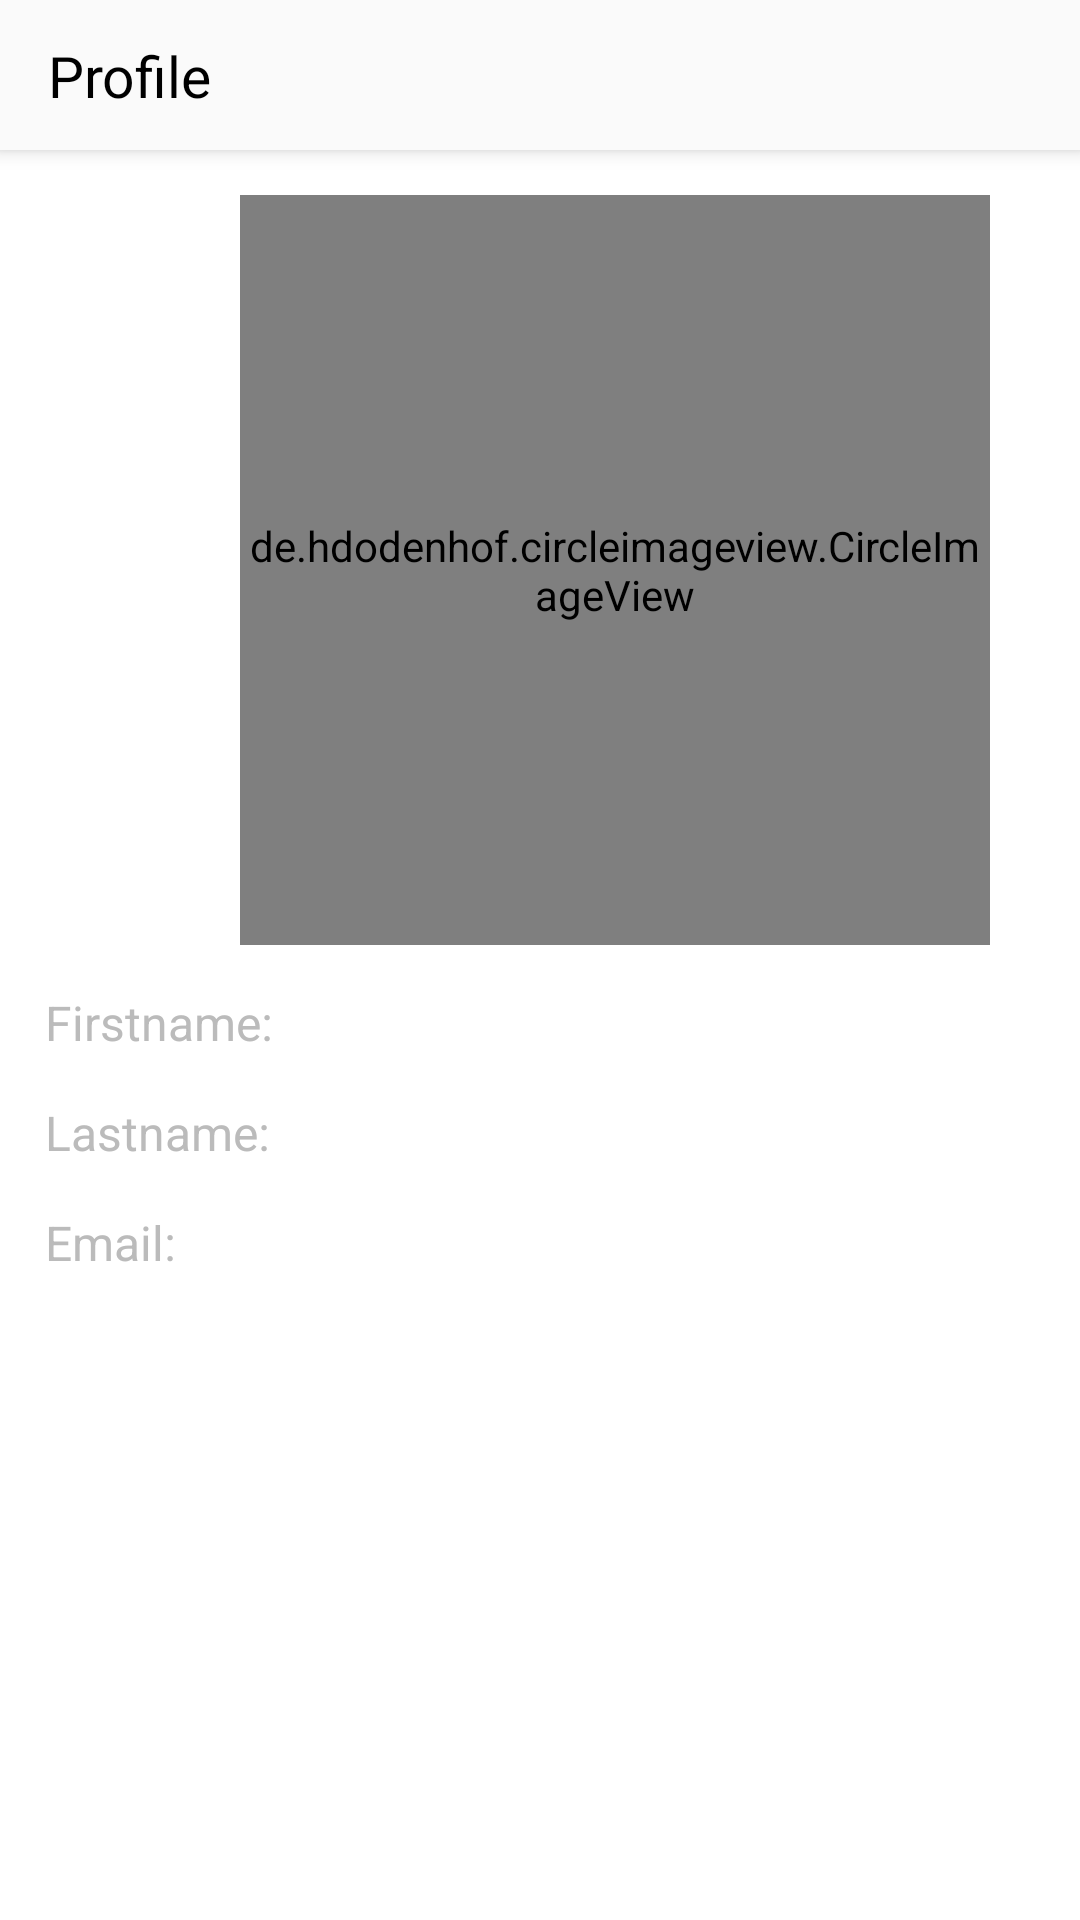

This screen was rendered from an Android layout file. Write that file and the resources it references.
<!-- AndroidManifest.xml: application theme AppTheme -->
<!-- res/layout/activity_main.xml -->
<?xml version="1.0" encoding="utf-8"?>
<androidx.constraintlayout.widget.ConstraintLayout xmlns:android="http://schemas.android.com/apk/res/android"
    xmlns:app="http://schemas.android.com/apk/res-auto"
    xmlns:tools="http://schemas.android.com/tools"
    android:layout_width="match_parent"
    android:layout_height="match_parent"
    android:background="@color/white"
    tools:context=".MainActivity">

    <androidx.appcompat.widget.Toolbar
        android:id="@+id/toolbar"
        android:layout_width="match_parent"
        android:layout_height="50dp"
        android:background="@color/whitish"
        android:elevation="4dp"
        tools:ignore="MissingConstraints">

        <androidx.constraintlayout.widget.ConstraintLayout
            android:layout_width="match_parent"
            android:layout_height="wrap_content">

            <TextView
                android:layout_width="wrap_content"
                android:layout_height="match_parent"
                android:text="Profile"
                android:textColor="@color/black"
                android:textSize="19sp"
                app:layout_constraintBottom_toBottomOf="parent"
                app:layout_constraintLeft_toLeftOf="parent"
                app:layout_constraintTop_toTopOf="parent" />

            <ImageView
                android:id="@+id/exit_btn"
                android:layout_width="50dp"
                android:layout_height="50dp"
                android:padding="10dp"
                android:src="@drawable/ic_exit"
                app:layout_constraintBottom_toBottomOf="parent"
                app:layout_constraintRight_toRightOf="parent"
                app:layout_constraintTop_toTopOf="parent" />

        </androidx.constraintlayout.widget.ConstraintLayout>

    </androidx.appcompat.widget.Toolbar>

    <de.hdodenhof.circleimageview.CircleImageView
        android:id="@+id/profile_image"
        android:layout_width="250dp"
        android:layout_height="250dp"
        android:layout_marginStart="80dp"
        android:layout_marginTop="15dp"
        android:src="@drawable/android"
        app:civ_border_color="@color/grey"
        app:civ_border_width="1dp"
        app:layout_constraintStart_toStartOf="parent"
        app:layout_constraintTop_toBottomOf="@id/toolbar"
        tools:ignore="MissingConstraints" />

    <TextView
        android:id="@+id/firstname_text"
        style="@style/profile_text"
        android:layout_marginStart="15dp"
        android:layout_marginTop="15dp"
        android:text="Firstname:"
        app:layout_constraintStart_toStartOf="parent"
        app:layout_constraintTop_toBottomOf="@id/profile_image"/>
    <TextView
        android:id="@+id/lastname_text"
        style="@style/profile_text"
        android:layout_marginStart="15dp"
        android:layout_marginTop="15dp"
        android:text="Lastname:"
        app:layout_constraintStart_toStartOf="parent"
        app:layout_constraintTop_toBottomOf="@id/firstname_text" />

    <TextView
        android:id="@+id/email_text"
        style="@style/profile_text"
        android:layout_marginStart="15dp"
        android:layout_marginTop="15dp"
        android:text="Email:"
        app:layout_constraintStart_toStartOf="parent"
        app:layout_constraintTop_toBottomOf="@+id/lastname_text" />

    <TextView
        android:id="@+id/firstname"
        style="@style/profile_text_values"
        android:layout_marginStart="5dp"
        app:layout_constraintBaseline_toBaselineOf="@id/firstname_text"
        android:text=""
        app:layout_constraintStart_toEndOf="@id/firstname_text"
        app:layout_constraintTop_toBottomOf="@id/profile_image"/>

    <TextView
        android:id="@+id/lastname"
        style="@style/profile_text_values"
        android:layout_marginStart="5dp"
        app:layout_constraintBaseline_toBaselineOf="@id/lastname_text"
        android:text=""
        app:layout_constraintStart_toEndOf="@id/lastname_text"
        app:layout_constraintTop_toBottomOf="@id/firstname"/>

    <TextView
        android:id="@+id/email"
        style="@style/profile_text_values"
        android:layout_marginStart="5dp"
        app:layout_constraintBaseline_toBaselineOf="@id/email_text"
        android:text=""
        app:layout_constraintStart_toEndOf="@id/email_text"
        app:layout_constraintTop_toBottomOf="@id/lastname"/>

</androidx.constraintlayout.widget.ConstraintLayout>
<!-- resources referenced by this layout -->
<resources>
  <color name="black">#000</color>
  <color name="grey">#BBB</color>
  <color name="white">#FFF</color>
  <color name="whitish">#FAFAFA</color>
  <style name="profile_text" parent="text">
          <item name="android:textSize">16sp</item>
          <item name="android:textColor">@color/grey</item>
      </style>
  <style name="profile_text_values" parent="text">
          <item name="android:textSize">19sp</item>
          <item name="android:textColor">@color/black</item>
      </style>
  <style name="AppTheme" parent="Theme.AppCompat.Light.NoActionBar">
          
          <item name="colorPrimary">@color/colorPrimary</item>
          <item name="colorPrimaryDark">@color/colorPrimaryDark</item>
          <item name="colorAccent">@color/colorAccent</item>
      </style>
  <style name="text">
          <item name="android:layout_width">wrap_content</item>
          <item name="android:layout_height">wrap_content</item>
      </style>
  <color name="colorPrimary">#6200EE</color>
  <color name="colorPrimaryDark">#3700B3</color>
  <color name="colorAccent">#03DAC5</color>
</resources>
